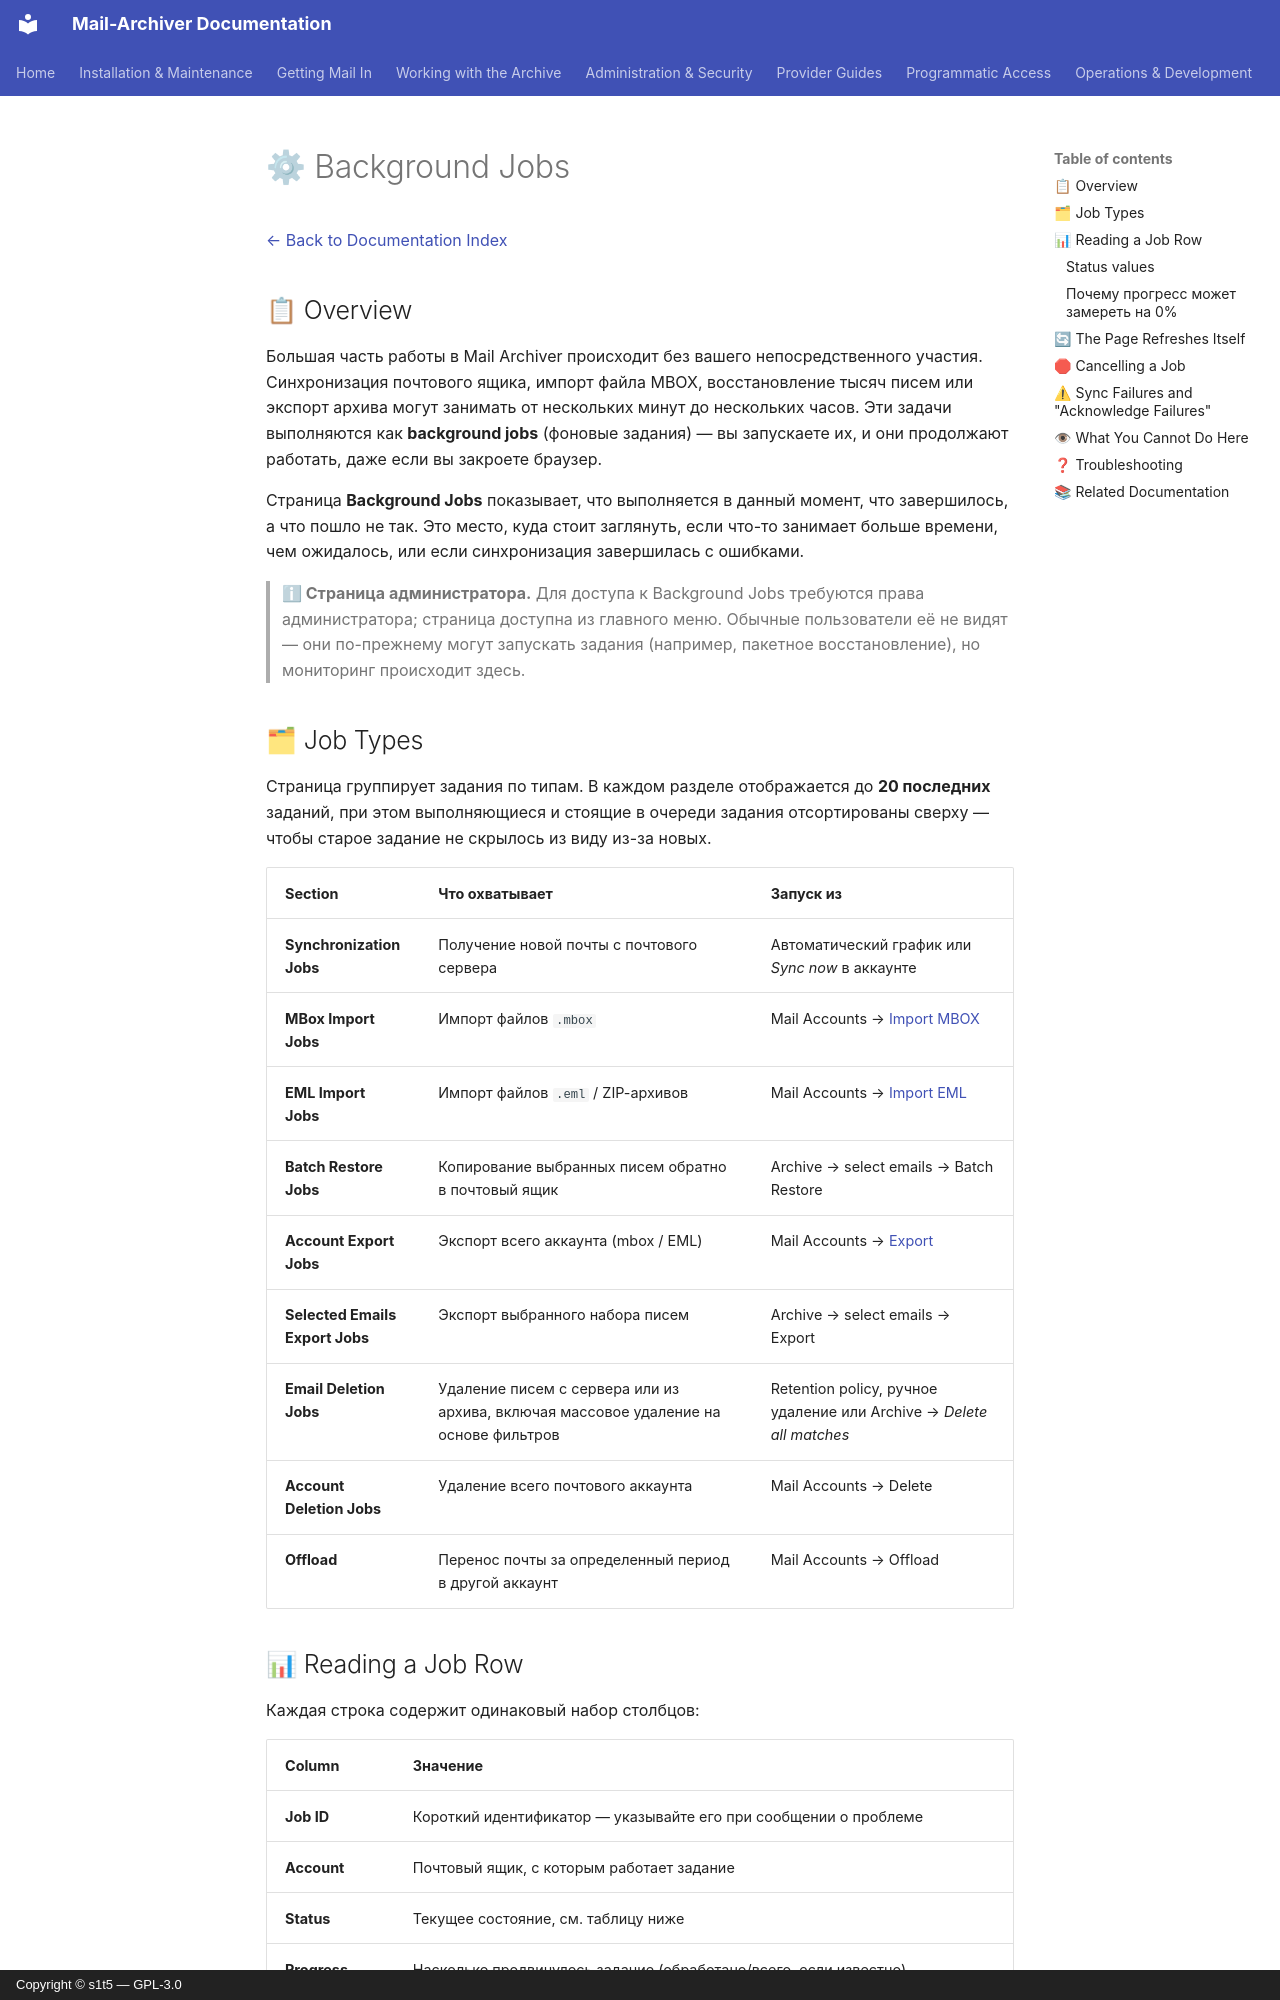

repository: s1t5/mail-archiver · page: BackgroundJobs.ru/index.html · generator: mkdocs · copyright: Copyright © s1t5 — GPL-3.0

# ⚙ Background Jobs {#background-jobs}

[← Back to Documentation Index](index.md)

## 📋 Overview {#overview}

Большая часть работы в Mail Archiver происходит без вашего непосредственного участия. Синхронизация почтового ящика, импорт файла MBOX, восстановление тысяч писем или экспорт архива могут занимать от нескольких минут до нескольких часов. Эти задачи выполняются как **background jobs** (фоновые задания) — вы запускаете их, и они продолжают работать, даже если вы закроете браузер.

Страница **Background Jobs** показывает, что выполняется в данный момент, что завершилось, а что пошло не так. Это место, куда стоит заглянуть, если что-то занимает больше времени, чем ожидалось, или если синхронизация завершилась с ошибками.

> **ℹ Страница администратора.** Для доступа к Background Jobs требуются права администратора; страница доступна из главного меню. Обычные пользователи её не видят — они по-прежнему могут запускать задания (например, пакетное восстановление), но мониторинг происходит здесь.

## 🗂 Job Types {#job-types}

Страница группирует задания по типам. В каждом разделе отображается до **20 последних** заданий, при этом выполняющиеся и стоящие в очереди задания отсортированы сверху — чтобы старое задание не скрылось из виду из-за новых.

| Section | Что охватывает | Запуск из |
|---|---|---|
| **Synchronization Jobs** | Получение новой почты с почтового сервера | Автоматический график или *Sync now* в аккаунте |
| **MBox Import Jobs** | Импорт файлов `.mbox` | Mail Accounts → [Import MBOX](Import-EML-MBox.md#-import-mbox) |
| **EML Import Jobs** | Импорт файлов `.eml` / ZIP-архивов | Mail Accounts → [Import EML](Import-EML-MBox.md#-import-eml) |
| **Batch Restore Jobs** | Копирование выбранных писем обратно в почтовый ящик | Archive → select emails → Batch Restore |
| **Account Export Jobs** | Экспорт всего аккаунта (mbox / EML) | Mail Accounts → [Export](Export-Account.md) |
| **Selected Emails Export Jobs** | Экспорт выбранного набора писем | Archive → select emails → Export |
| **Email Deletion Jobs** | Удаление писем с сервера или из архива, включая массовое удаление на основе фильтров | Retention policy, ручное удаление или Archive → *Delete all matches* |
| **Account Deletion Jobs** | Удаление всего почтового аккаунта | Mail Accounts → Delete |
| **Offload** | Перенос почты за определенный период в другой аккаунт | Mail Accounts → Offload |
